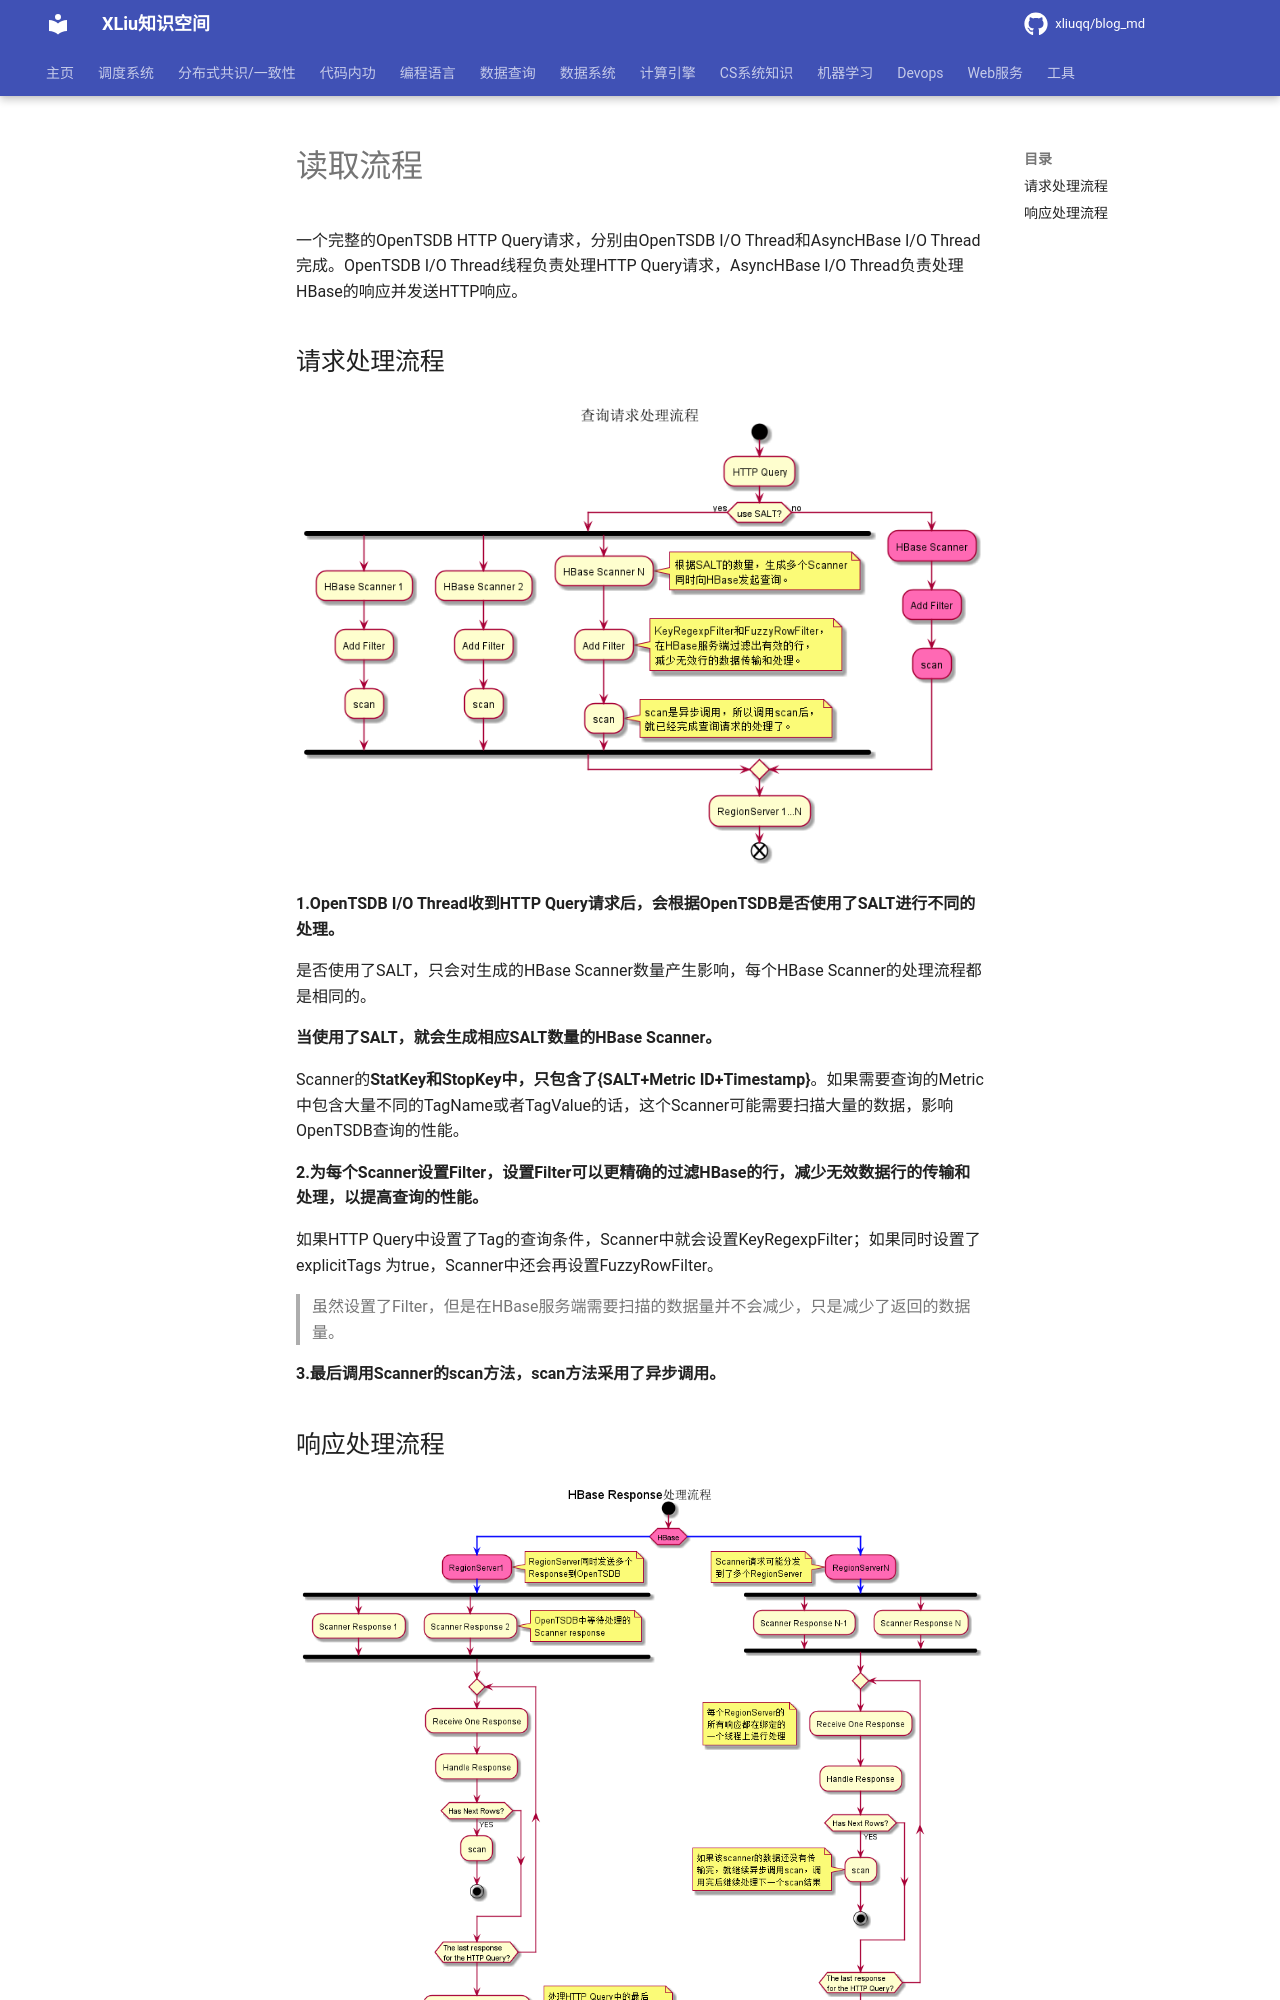

repository: xliuqq/blog_md · page: data_query/time_db/opentsdb/read_flow.html · generator: mkdocs

# 读取流程

一个完整的OpenTSDB HTTP Query请求，分别由OpenTSDB I/O Thread和AsyncHBase I/O Thread完成。OpenTSDB I/O Thread线程负责处理HTTP Query请求，AsyncHBase I/O Thread负责处理HBase的响应并发送HTTP响应。

## 请求处理流程

![ReadProcess](pics/opentsdb_read_process.png)

**1.OpenTSDB I/O Thread收到HTTP Query请求后，会根据OpenTSDB是否使用了SALT进行不同的处理。**

是否使用了SALT，只会对生成的HBase Scanner数量产生影响，每个HBase Scanner的处理流程都是相同的。

**当使用了SALT，就会生成相应SALT数量的HBase Scanner。**

Scanner的**StatKey和StopKey中，只包含了{SALT+Metric ID+Timestamp}**。如果需要查询的Metric中包含大量不同的TagName或者TagValue的话，这个Scanner可能需要扫描大量的数据，影响OpenTSDB查询的性能。



**2.为每个Scanner设置Filter，设置Filter可以更精确的过滤HBase的行，减少无效数据行的传输和处理，以提高查询的性能。**

如果HTTP Query中设置了Tag的查询条件，Scanner中就会设置KeyRegexpFilter；如果同时设置了explicitTags 为true，Scanner中还会再设置FuzzyRowFilter。

> 虽然设置了Filter，但是在HBase服务端需要扫描的数据量并不会减少，只是减少了返回的数据量。



**3.最后调用Scanner的scan方法，scan方法采用了异步调用。**
